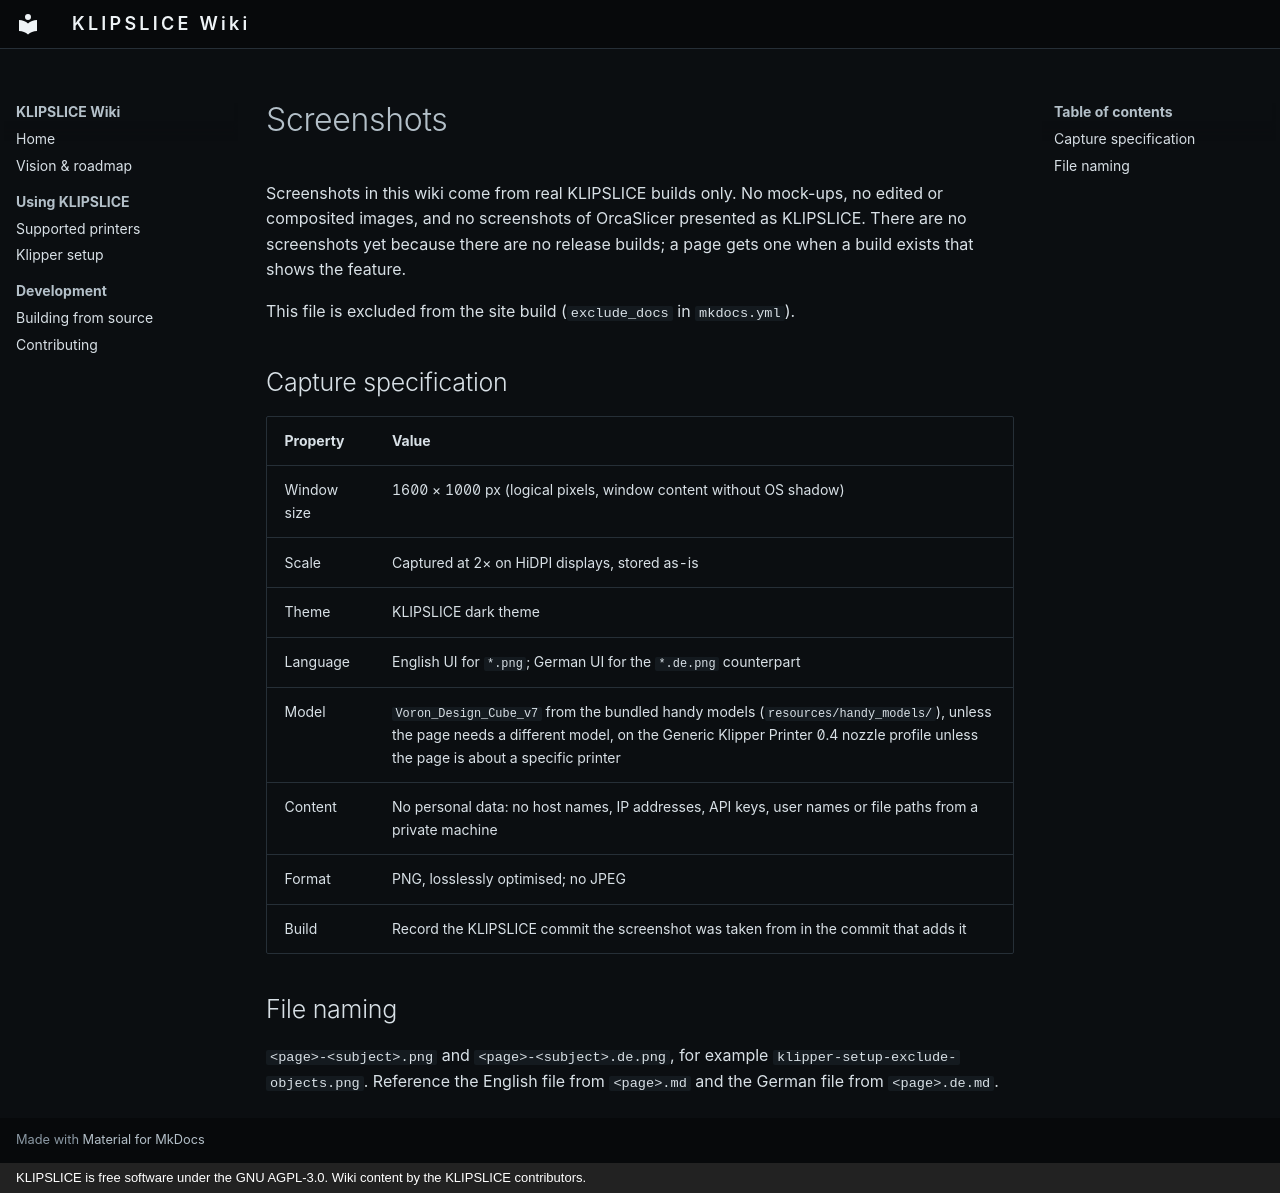

repository: Extrutex/KlipSlice-Wiki · page: assets/screenshots/index.html · generator: mkdocs · copyright: KLIPSLICE is free software under the GNU AGPL-3.0. Wiki content by the KLIPSLICE contributors.

# Screenshots

Screenshots in this wiki come from real KLIPSLICE builds only. No mock-ups, no
edited or composited images, and no screenshots of OrcaSlicer presented as
KLIPSLICE. There are no screenshots yet because there are no release builds; a
page gets one when a build exists that shows the feature.

This file is excluded from the site build (`exclude_docs` in `mkdocs.yml`).

## Capture specification

| Property | Value |
|---|---|
| Window size | 1600 × 1000 px (logical pixels, window content without OS shadow) |
| Scale | Captured at 2× on HiDPI displays, stored as-is |
| Theme | KLIPSLICE dark theme |
| Language | English UI for `*.png`; German UI for the `*.de.png` counterpart |
| Model | `Voron_Design_Cube_v7` from the bundled handy models (`resources/handy_models/`), unless the page needs a different model, on the Generic Klipper Printer 0.4 nozzle profile unless the page is about a specific printer |
| Content | No personal data: no host names, IP addresses, API keys, user names or file paths from a private machine |
| Format | PNG, losslessly optimised; no JPEG |
| Build | Record the KLIPSLICE commit the screenshot was taken from in the commit that adds it |

## File naming

`<page>-<subject>.png` and `<page>-<subject>.de.png`, for example
`klipper-setup-exclude-objects.png`. Reference the English file from `<page>.md` and
the German file from `<page>.de.md`.
